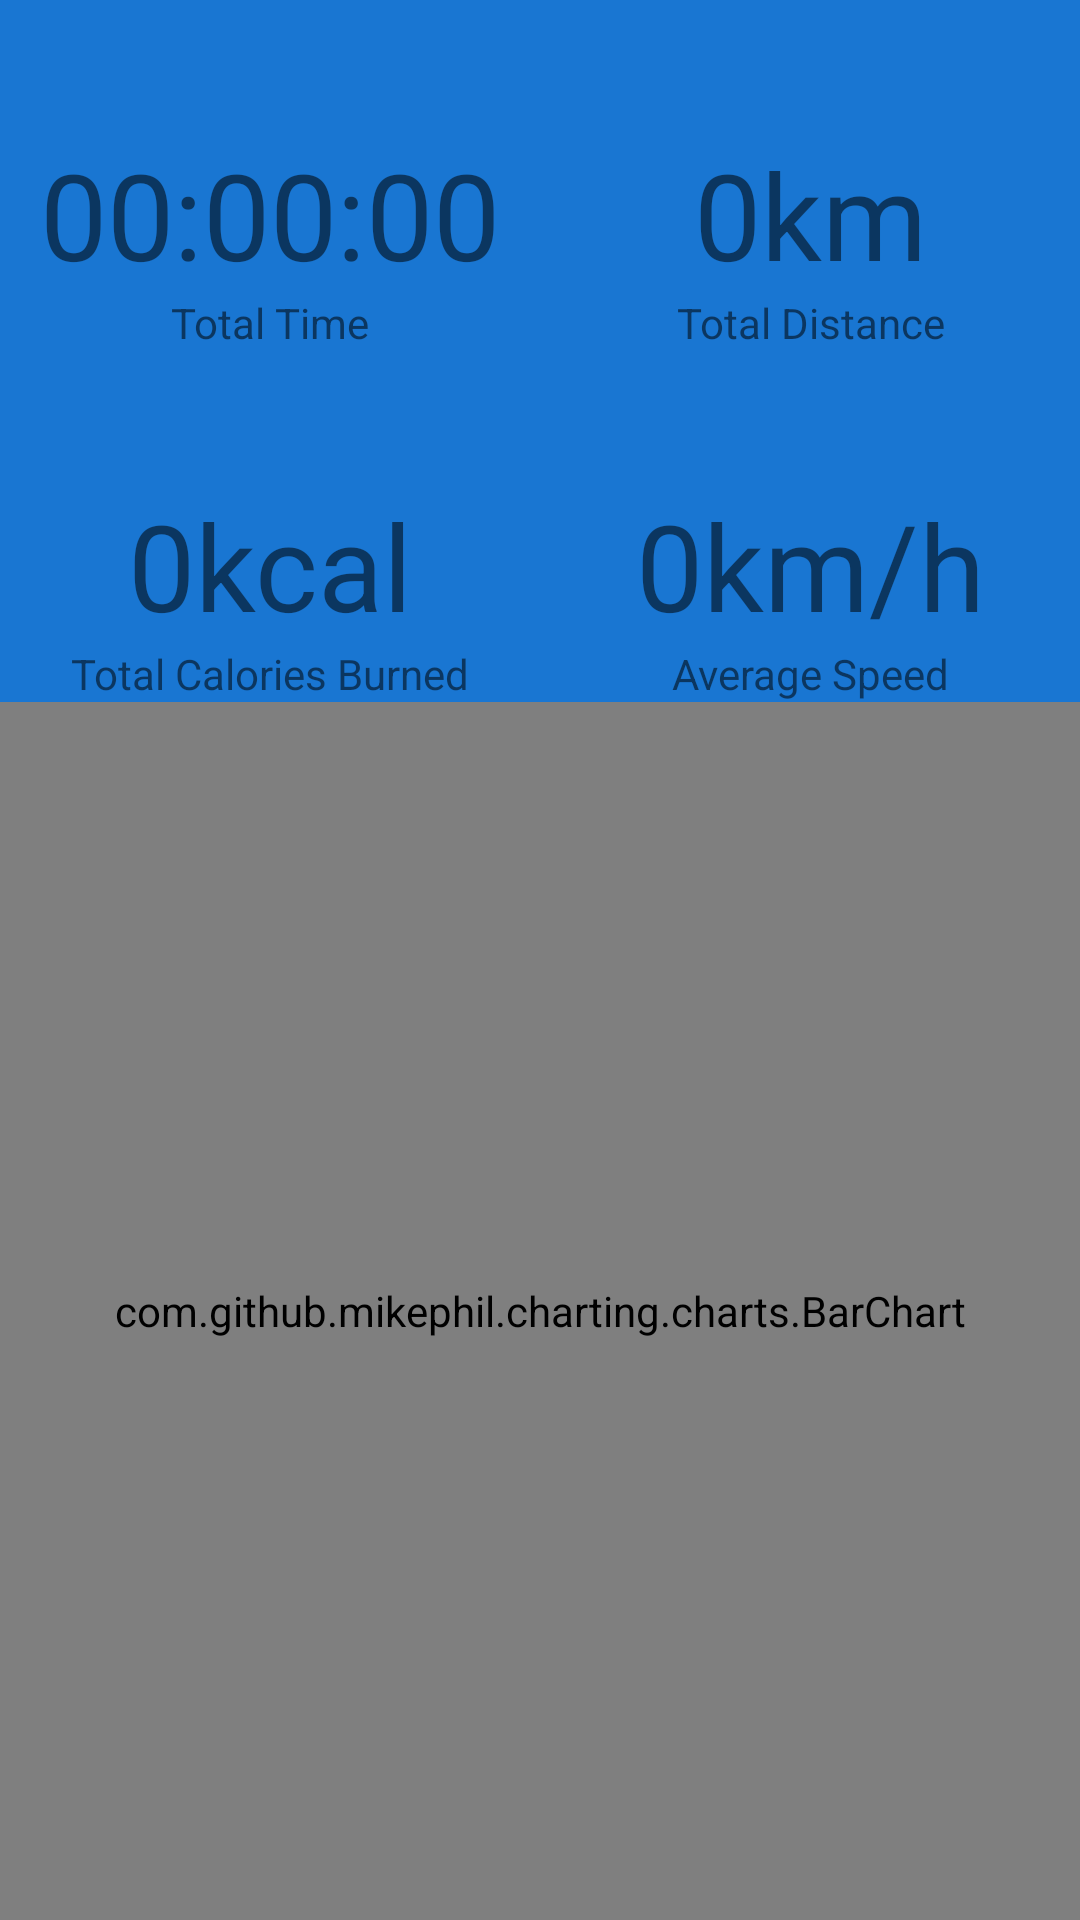

The Android layout XML behind this screen, and the referenced resources:
<!-- AndroidManifest.xml: application theme Theme.Demo -->
<!-- res/layout/fragment_statistics.xml -->
<?xml version="1.0" encoding="utf-8"?>
<androidx.constraintlayout.widget.ConstraintLayout xmlns:android="http://schemas.android.com/apk/res/android"
    xmlns:tools="http://schemas.android.com/tools"
    android:layout_width="match_parent"
    android:layout_height="match_parent"
    xmlns:app="http://schemas.android.com/apk/res-auto"
    android:background="@color/md_blue_700"
    tools:context=".StatisticsFragment">

    <com.google.android.material.textview.MaterialTextView
        android:id="@+id/tvTotalDistanceInfo"
        android:layout_width="wrap_content"
        android:layout_height="wrap_content"
        android:text="Total Distance"
        app:layout_constraintBottom_toTopOf="@+id/tvAverageSpeedInfo"
        app:layout_constraintEnd_toEndOf="@+id/tvTotalDistance"
        app:layout_constraintHorizontal_bias="0.5"
        app:layout_constraintStart_toStartOf="@+id/tvTotalDistance"
        app:layout_constraintTop_toTopOf="parent" />

    <com.google.android.material.textview.MaterialTextView
        android:id="@+id/tvTotalDistance"
        android:layout_width="wrap_content"
        android:layout_height="wrap_content"
        android:text="0km"
        android:textSize="40sp"
        app:layout_constraintBottom_toTopOf="@+id/tvTotalDistanceInfo"
        app:layout_constraintEnd_toEndOf="parent"
        app:layout_constraintStart_toStartOf="@+id/guideline2" />

    <com.google.android.material.textview.MaterialTextView
        android:id="@+id/tvTotalTimeInfo"
        android:layout_width="wrap_content"
        android:layout_height="wrap_content"
        android:text="Total Time"
        app:layout_constraintBottom_toTopOf="@+id/tvTotalCaloriesInfo"
        app:layout_constraintEnd_toEndOf="@+id/tvTotalTime"
        app:layout_constraintHorizontal_bias="0.5"
        app:layout_constraintStart_toStartOf="@+id/tvTotalTime"
        app:layout_constraintTop_toTopOf="parent" />

    <com.google.android.material.textview.MaterialTextView
        android:id="@+id/tvTotalTime"
        android:layout_width="wrap_content"
        android:layout_height="wrap_content"
        android:text="00:00:00"
        android:textSize="40sp"
        app:layout_constraintBottom_toTopOf="@+id/tvTotalTimeInfo"
        app:layout_constraintEnd_toStartOf="@+id/guideline2"
        app:layout_constraintStart_toStartOf="parent" />

    <com.google.android.material.textview.MaterialTextView
        android:id="@+id/tvTotalCaloriesInfo"
        android:layout_width="wrap_content"
        android:layout_height="wrap_content"
        android:text="Total Calories Burned"
        app:layout_constraintBottom_toTopOf="@+id/guideline"
        app:layout_constraintEnd_toEndOf="@+id/tvTotalCalories"
        app:layout_constraintHorizontal_bias="0.5"
        app:layout_constraintStart_toStartOf="@+id/tvTotalCalories"
        app:layout_constraintTop_toTopOf="parent" />

    <com.google.android.material.textview.MaterialTextView
        android:id="@+id/tvTotalCalories"
        android:layout_width="wrap_content"
        android:layout_height="wrap_content"
        android:text="0kcal"
        android:textSize="40sp"
        app:layout_constraintBottom_toTopOf="@+id/tvTotalCaloriesInfo"
        app:layout_constraintEnd_toStartOf="@+id/guideline2"
        app:layout_constraintStart_toStartOf="parent" />

    <com.google.android.material.textview.MaterialTextView
        android:id="@+id/tvAverageSpeedInfo"
        android:layout_width="wrap_content"
        android:layout_height="wrap_content"
        android:text="Average Speed"
        app:layout_constraintBottom_toTopOf="@+id/guideline"
        app:layout_constraintEnd_toEndOf="@+id/tvAverageSpeed"
        app:layout_constraintHorizontal_bias="0.5"
        app:layout_constraintStart_toStartOf="@+id/tvAverageSpeed"
        app:layout_constraintTop_toTopOf="parent" />

    <com.google.android.material.textview.MaterialTextView
        android:id="@+id/tvAverageSpeed"
        android:layout_width="wrap_content"
        android:layout_height="wrap_content"
        android:text="0km/h"
        android:textSize="40sp"
        app:layout_constraintBottom_toTopOf="@+id/tvAverageSpeedInfo"
        app:layout_constraintEnd_toEndOf="parent"
        app:layout_constraintStart_toStartOf="@+id/guideline2" />

    <androidx.constraintlayout.widget.Guideline
        android:id="@+id/guideline"
        android:layout_width="wrap_content"
        android:layout_height="wrap_content"
        android:orientation="horizontal"
        app:layout_constraintGuide_percent="0.7017784" />

    <androidx.constraintlayout.widget.Guideline
        android:id="@+id/guideline2"
        android:layout_width="wrap_content"
        android:layout_height="wrap_content"
        android:orientation="vertical"
        app:layout_constraintGuide_percent="0.5" />

    <com.github.mikephil.charting.charts.BarChart
        android:id="@+id/barChart"
        android:layout_width="match_parent"
        android:layout_height="0dp"
        app:layout_constraintBottom_toBottomOf="parent"
        app:layout_constraintTop_toBottomOf="@+id/tvAverageSpeedInfo" />

</androidx.constraintlayout.widget.ConstraintLayout>
<!-- resources referenced by this layout -->
<resources>
  <color name="md_blue_700">#1976D2</color>
  <style name="Theme.Demo" parent="Theme.MaterialComponents.DayNight.NoActionBar">
          
          <item name="colorPrimary">@color/purple_500</item>
          <item name="colorPrimaryVariant">@color/purple_700</item>
          <item name="colorOnPrimary">@color/white</item>
          
          <item name="colorSecondary">@color/teal_200</item>
          <item name="colorSecondaryVariant">@color/teal_700</item>
          <item name="colorOnSecondary">@color/white</item>
          
          <item name="android:statusBarColor" tools:targetApi="l">?attr/colorPrimaryVariant</item>
          
      </style>
  <color name="purple_500">#FF6200EE</color>
  <color name="purple_700">#FF3700B3</color>
  <color name="white">#FFFFFFFF</color>
  <color name="teal_200">#FF03DAC5</color>
  <color name="teal_700">#FF018786</color>
</resources>
